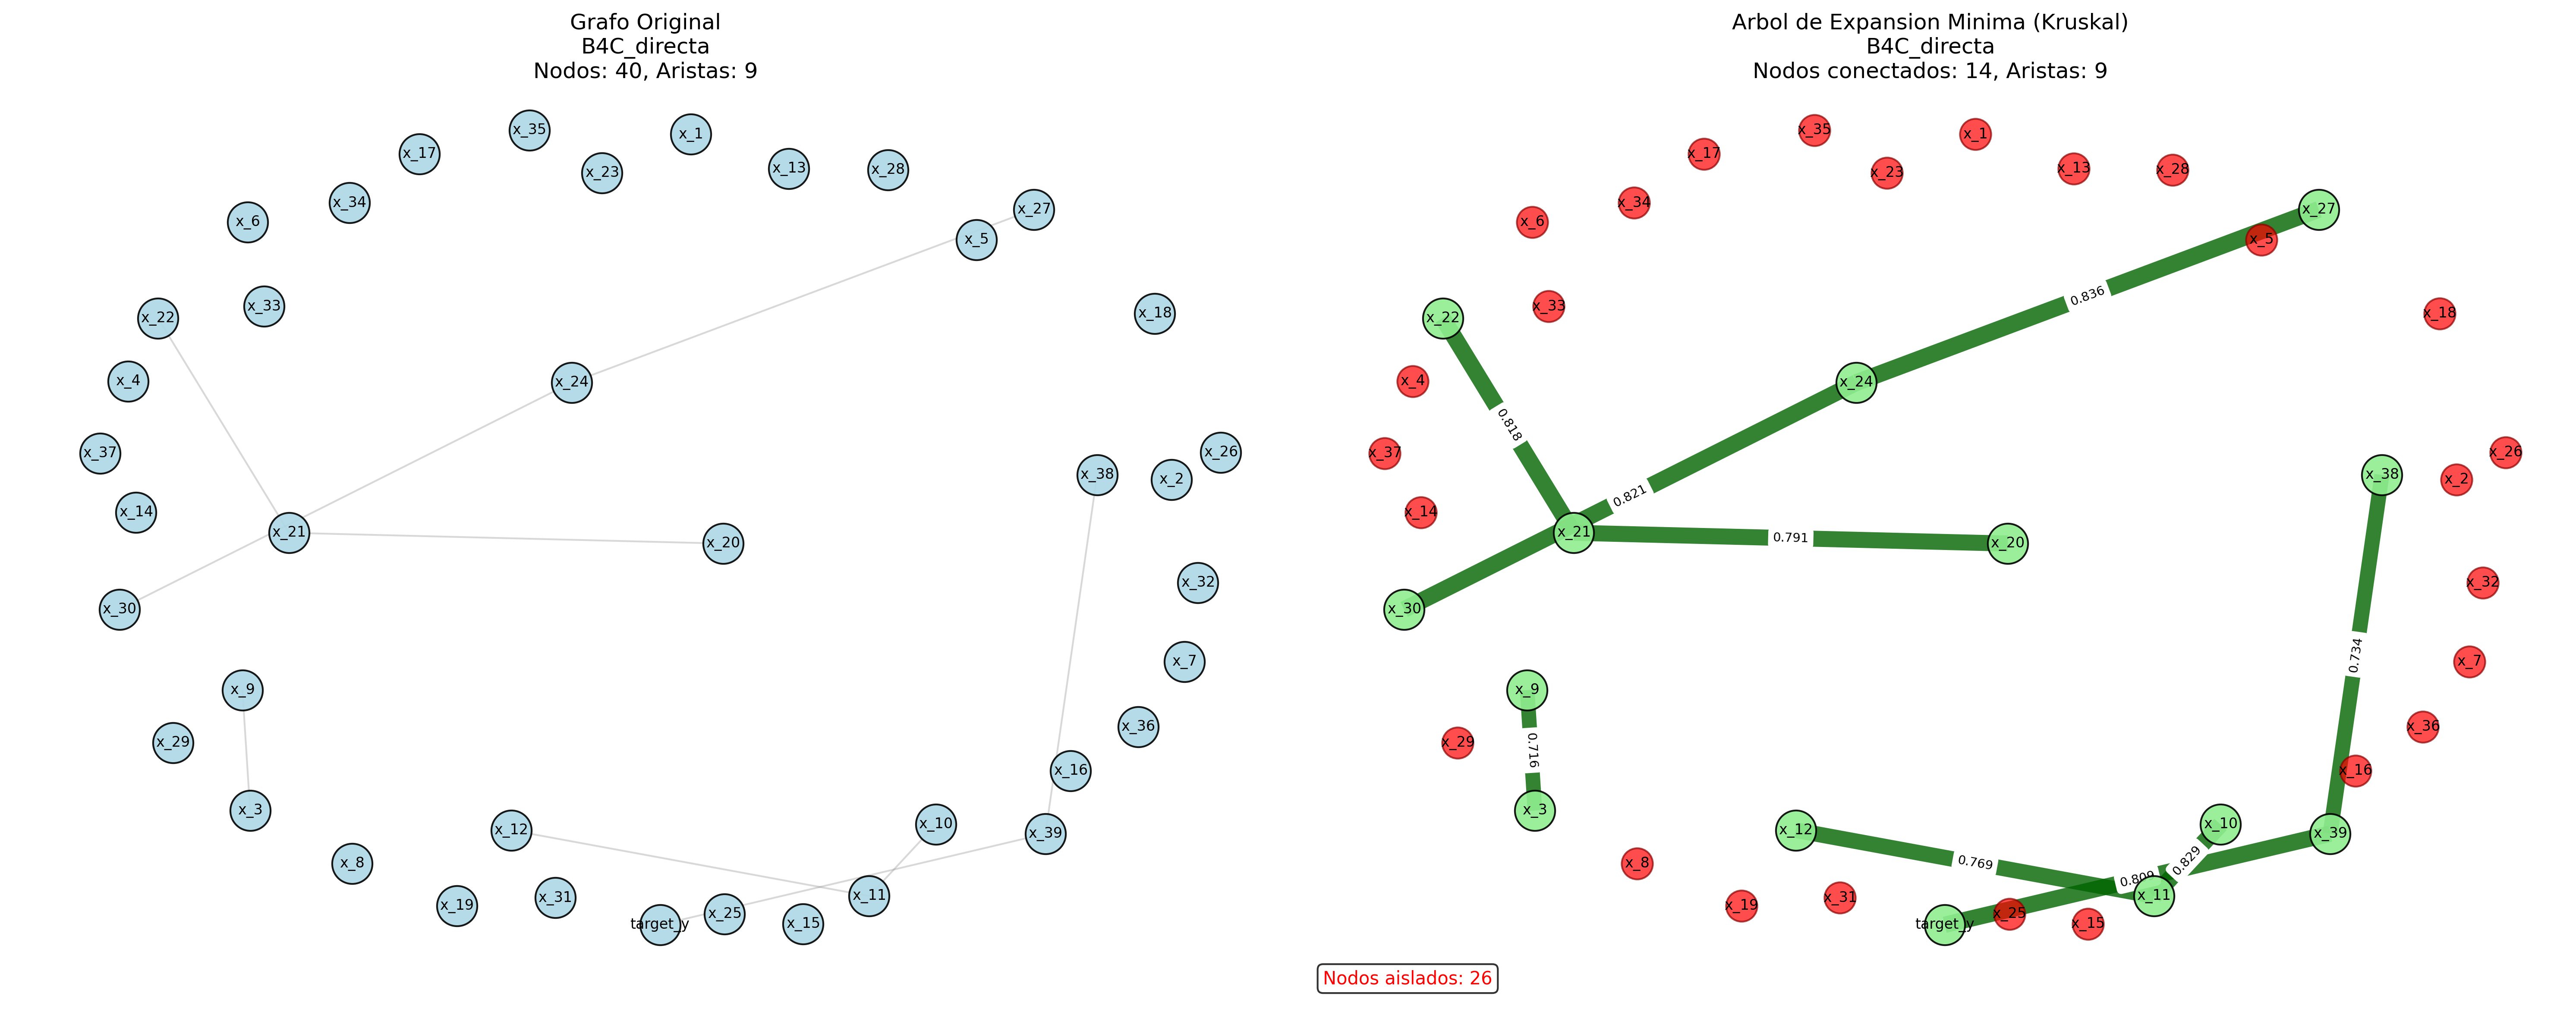

The table this chart was drawn from, first rows:
grafo, nodo, grado, tipo, origen, destino, peso, distancia
B4C_directa_MST, x_3, 1, nodo, , , , 
B4C_directa_MST, x_9, 1, nodo, , , , 
B4C_directa_MST, x_10, 1, nodo, , , , 
B4C_directa_MST, x_11, 2, nodo, , , , 
B4C_directa_MST, x_12, 1, nodo, , , , 
B4C_directa_MST, x_20, 1, nodo, , , , 
B4C_directa_MST, x_21, 2, nodo, , , , 
B4C_directa_MST, x_22, 1, nodo, , , , 
B4C_directa_MST, x_24, 2, nodo, , , , 
B4C_directa_MST, x_27, 1, nodo, , , , 
B4C_directa_MST, x_30, 1, nodo, , , , 
B4C_directa_MST, x_38, 1, nodo, , , , 
B4C_directa_MST, x_39, 2, nodo, , , , 
B4C_directa_MST, target_y, 1, nodo, , , , 
B4C_directa_MST, , , arista, x_3, x_9, 0.7162, 0.2838
B4C_directa_MST, , , arista, x_10, x_11, 0.8293, 0.1707
B4C_directa_MST, , , arista, x_11, x_12, 0.7691, 0.2309
B4C_directa_MST, , , arista, x_20, x_21, 0.791, 0.209
B4C_directa_MST, , , arista, x_21, x_22, 0.8184, 0.1816
B4C_directa_MST, , , arista, x_24, x_30, 0.8214, 0.1786
B4C_directa_MST, , , arista, x_24, x_27, 0.8359, 0.1641
B4C_directa_MST, , , arista, x_38, x_39, 0.734, 0.266
B4C_directa_MST, , , arista, x_39, target_y, 0.8088, 0.1912
